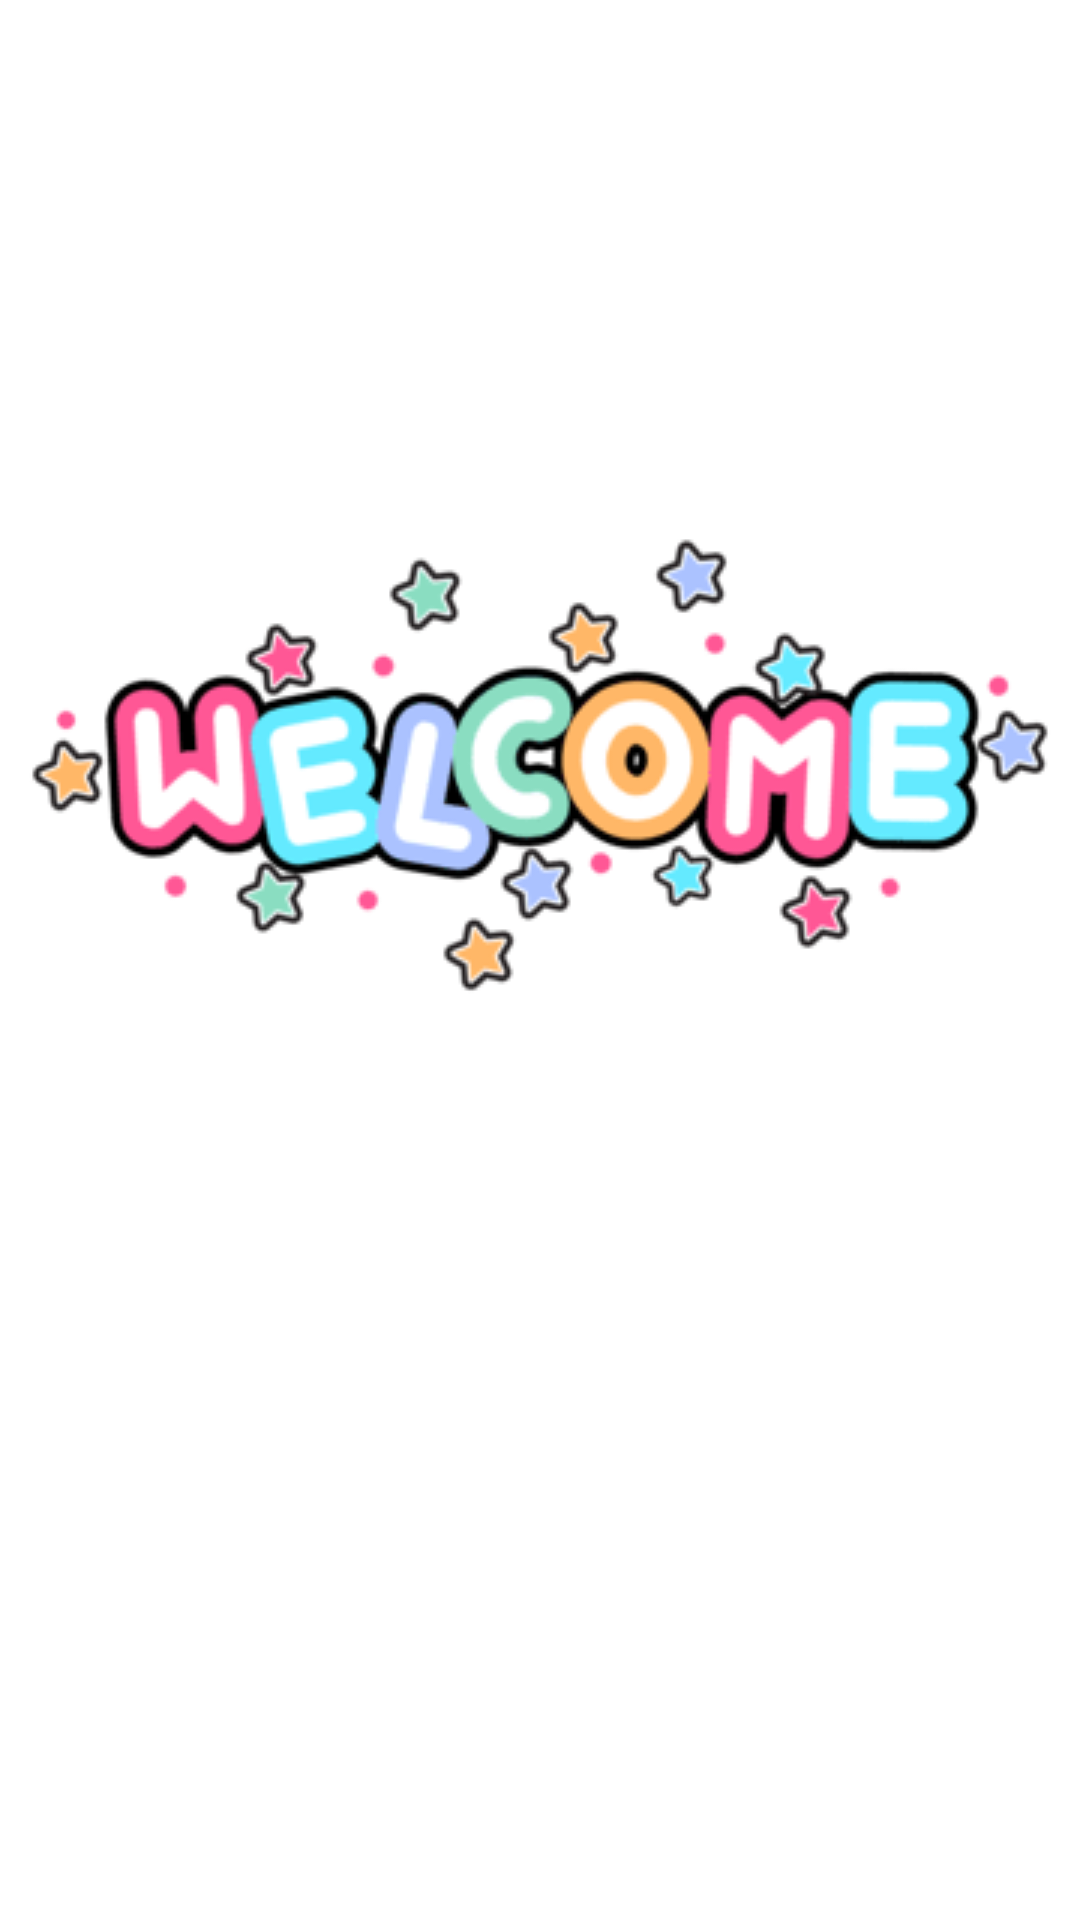

Here is an Android app screen rendered from its layout file. Give the layout XML and the strings, colors and styles it references.
<!-- AndroidManifest.xml: application theme Theme.Homework03 -->
<!-- res/layout/activity_welcome.xml -->
<?xml version="1.0" encoding="utf-8"?>
<LinearLayout xmlns:android="http://schemas.android.com/apk/res/android"
    xmlns:app="http://schemas.android.com/apk/res-auto"
    xmlns:tools="http://schemas.android.com/tools"
    android:layout_width="match_parent"
    android:layout_height="match_parent"
    tools:context=".MainActivity" android:orientation="vertical">

    <ImageView
        android:id="@+id/ivwelcome"
        android:layout_width="match_parent"
        android:layout_height="510dp"
        app:srcCompat="@drawable/welcome" />
</LinearLayout>
<!-- resources referenced by this layout -->
<resources>
  <!-- drawable welcome: png bitmap (drawable, 12880 bytes) -->
  <style name="Theme.Homework03" parent="Theme.MaterialComponents.DayNight.DarkActionBar">
          
          <item name="colorPrimary">@color/purple_500</item>
          <item name="colorPrimaryVariant">@color/purple_700</item>
          <item name="colorOnPrimary">@color/white</item>
          
          <item name="colorSecondary">@color/teal_200</item>
          <item name="colorSecondaryVariant">@color/teal_700</item>
          <item name="colorOnSecondary">@color/black</item>
          
          <item name="android:statusBarColor">?attr/colorPrimaryVariant</item>
          
      </style>
  <!-- not gathered from this repository: default colours our renderer supplied (Android Studio template values) -->
  <color name="purple_500">#FF6200EE</color>
  <color name="purple_700">#FF3700B3</color>
  <color name="teal_200">#FF03DAC5</color>
  <color name="teal_700">#FF018786</color>
  <color name="black">#FF000000</color>
  <color name="white">#FFFFFFFF</color>
</resources>
